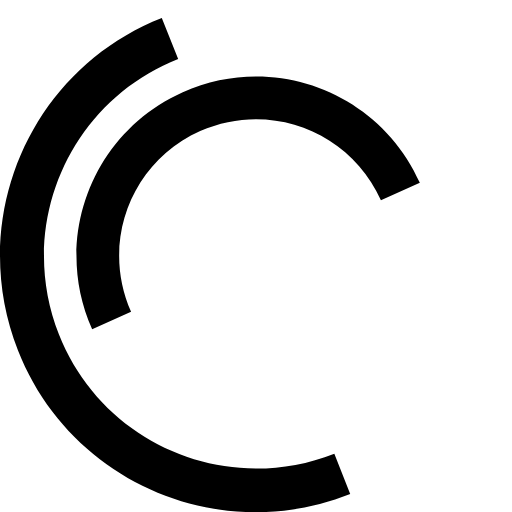
t = 0.00 s
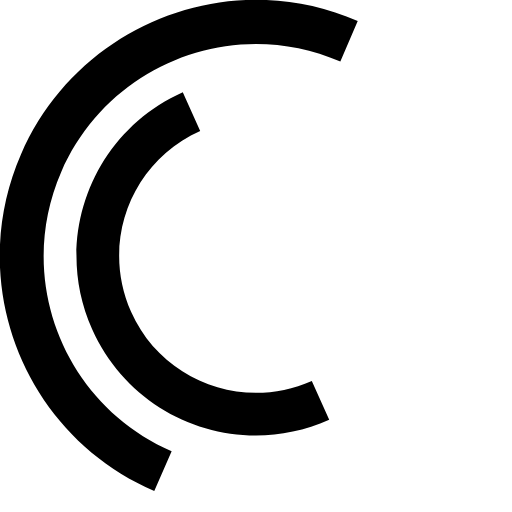
t = 0.25 s
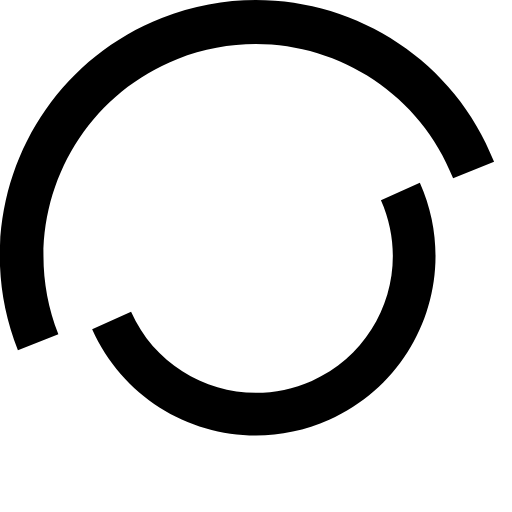
t = 0.50 s
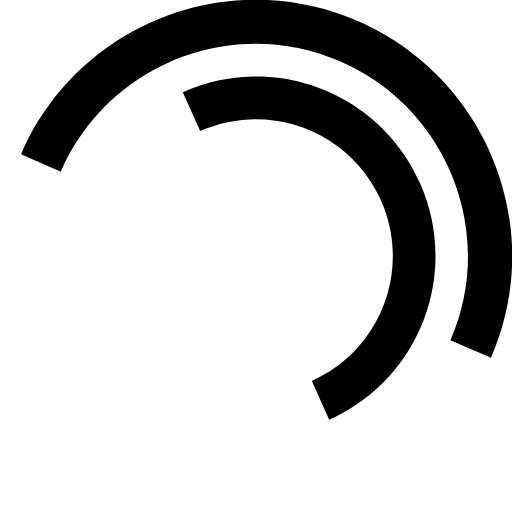
t = 0.75 s
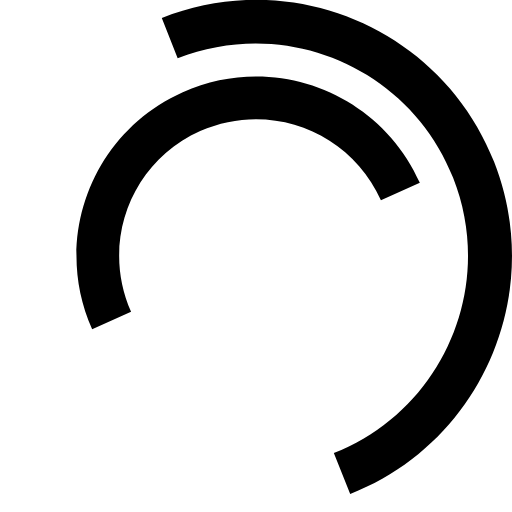
t = 1.00 s
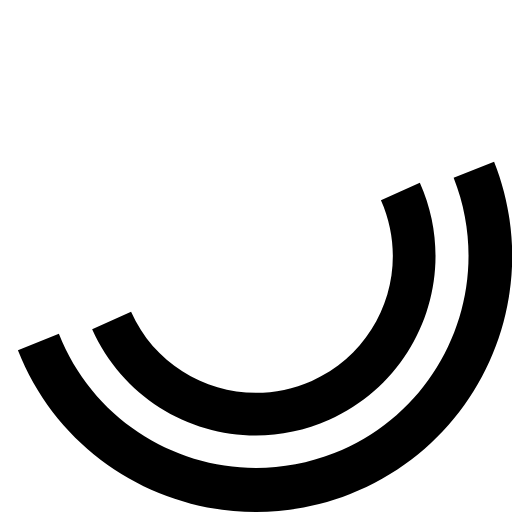
t = 1.50 s

The animated SVG that drew these frames (rendered in a browser with its animation timeline set to each time). Animation: 2 SMIL elements (animateTransform=2); one cycle of 2.00 s, repeats indefinitely.

<svg version="1.1" xmlns="http://www.w3.org/2000/svg" xmlns:xlink="http://www.w3.org/1999/xlink" height="24" width="24" viewBox="0 0 100 100" enable-background="new 0 0 100 100" xml:space="preserve"><path fill="#000000" d="M31.6,3.5C5.9,13.6-6.6,42.7,3.5,68.4c10.1,25.7,39.2,38.3,64.9,28.1l-3.1-7.9c-21.3,8.4-45.4-2-53.8-23.3c-8.4-21.3,2-45.4,23.3-53.8L31.6,3.5z"><animateTransform attributeName="transform" attributeType="XML" type="rotate" dur="2s" from="0 50 50" to="360 50 50" repeatCount="indefinite" /></path><path fill="#000000" d="M82,35.7C74.1,18,53.4,10.1,35.7,18S10.1,46.6,18,64.3l7.6-3.4c-6-13.5,0-29.3,13.5-35.3s29.3,0,35.3,13.5L82,35.7z"><animateTransform attributeName="transform" attributeType="XML" type="rotate" dur="1s" from="360 50 50" to="0 50 50" repeatCount="indefinite" /></path></svg>
